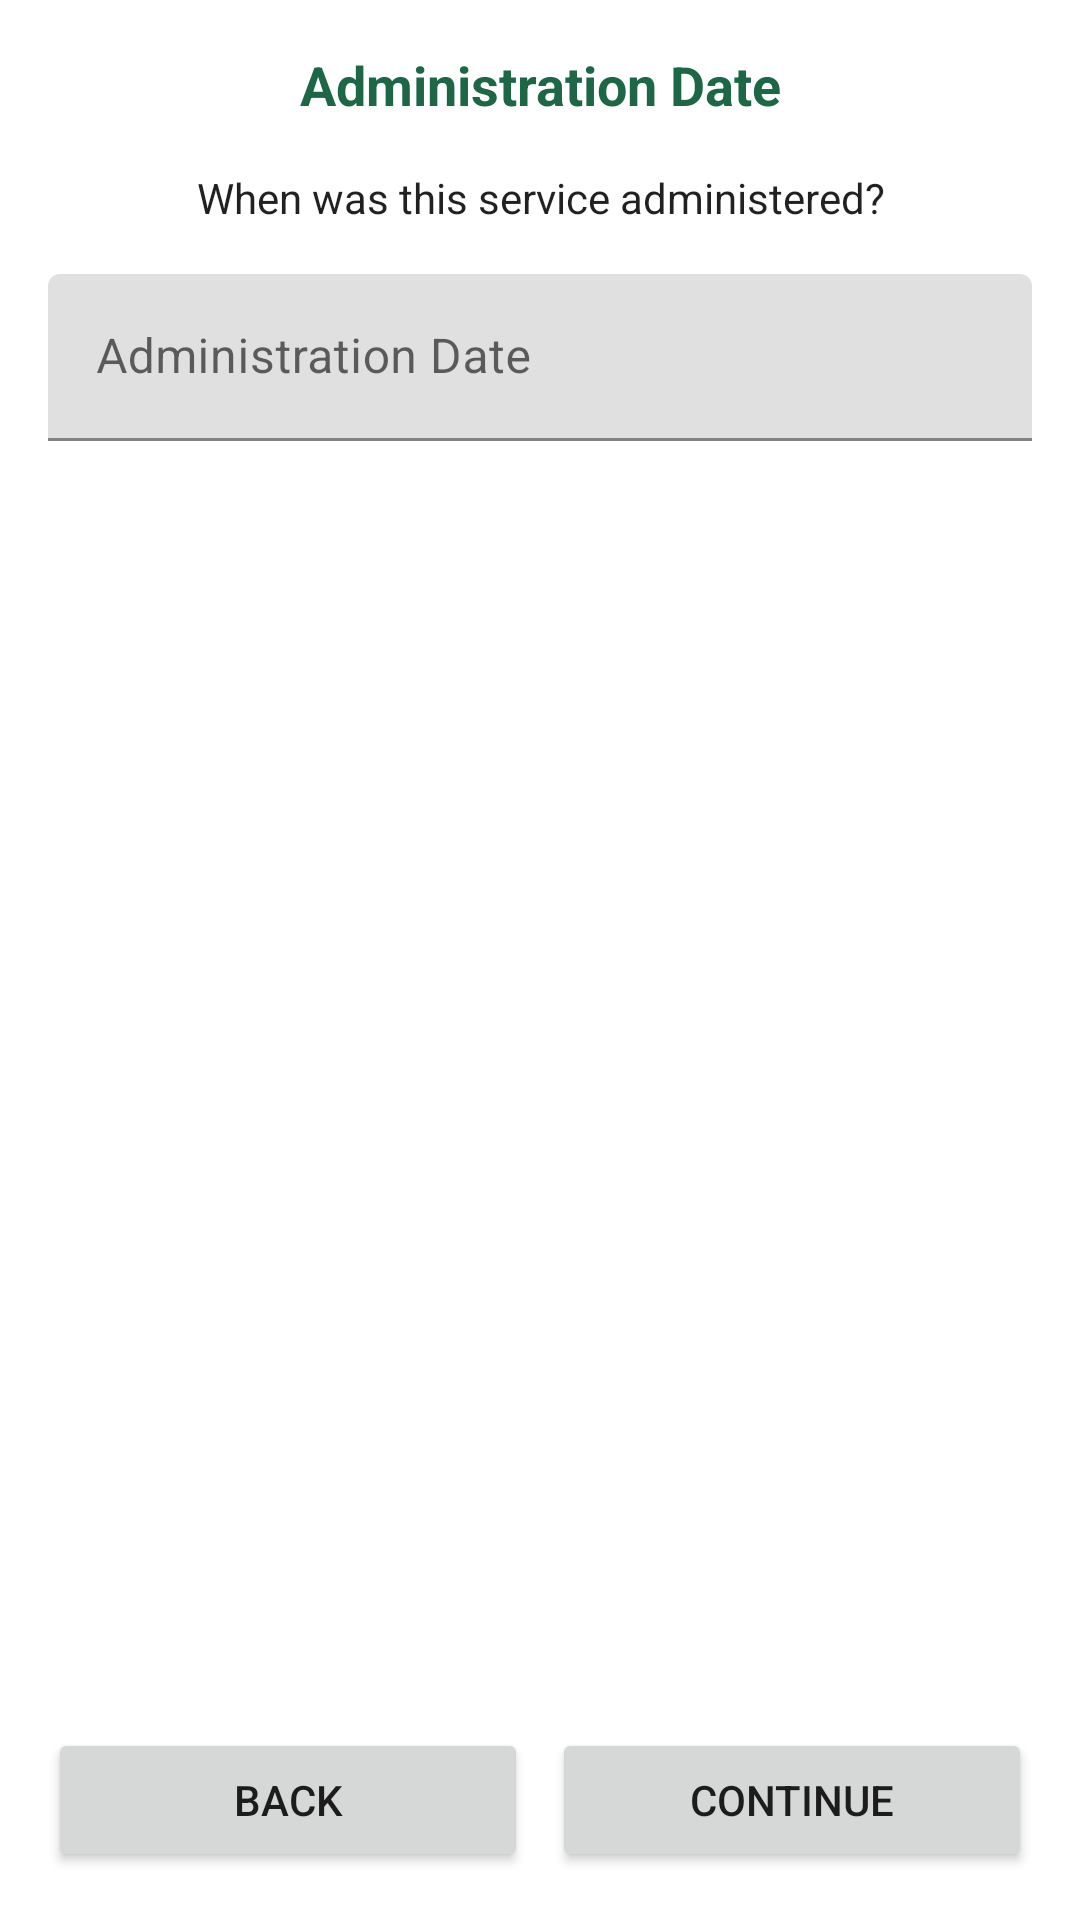

The Android layout XML behind this screen, and the referenced resources:
<!-- AndroidManifest.xml: application theme AppTheme -->
<!-- res/layout/fragment_child_health_plus_administration_date.xml -->
<?xml version="1.0" encoding="utf-8"?>
<layout xmlns:android="http://schemas.android.com/apk/res/android"
    xmlns:app="http://schemas.android.com/apk/res-auto">

    <data>
        <variable
            name="viewModel"
            type="com.jnj.vaccinetracker.childhealthplus.model.ChildHealthPlusViewModel" />
    </data>

    <androidx.constraintlayout.widget.ConstraintLayout
        android:layout_width="match_parent"
        android:layout_height="match_parent"
        android:padding="@dimen/padding_8_16">

        <ScrollView
            android:layout_width="match_parent"
            android:layout_height="0dp"
            app:layout_constraintBottom_toTopOf="@+id/button_container"
            app:layout_constraintEnd_toEndOf="parent"
            app:layout_constraintStart_toStartOf="parent"
            app:layout_constraintTop_toTopOf="parent">

            <LinearLayout
                android:layout_width="match_parent"
                android:layout_height="wrap_content"
                android:orientation="vertical"
                android:padding="@dimen/padding_8_16">

                <TextView
                    android:id="@+id/title"
                    android:layout_width="match_parent"
                    android:layout_height="wrap_content"
                    android:text="@string/child_health_plus_administration_date_title"
                    android:textAppearance="@style/ScreenTitle"
                    android:textSize="@dimen/page_title_18_32"
                    android:textColor="@color/colorPrimary"
                    android:gravity="center" />

                <TextView
                    android:layout_width="match_parent"
                    android:layout_height="wrap_content"
                    android:layout_marginTop="@dimen/margin_16_32"
                    android:text="@string/child_health_plus_administration_date_description"
                    android:textSize="@dimen/chp_text_body"
                    android:textColor="?android:attr/textColorPrimary"
                    android:gravity="center"/>

                <com.google.android.material.textfield.TextInputLayout
                    android:layout_width="match_parent"
                    android:layout_height="wrap_content"
                    android:layout_marginTop="@dimen/margin_16_32">

                    <com.google.android.material.textfield.TextInputEditText
                        android:id="@+id/administration_date"
                        android:layout_width="match_parent"
                        android:layout_height="wrap_content"
                        android:hint="@string/child_health_plus_administration_date_title"
                        android:inputType="date"
                        android:focusable="false" />

                </com.google.android.material.textfield.TextInputLayout>

                
                <LinearLayout
                    android:id="@+id/next_visit_date_container"
                    android:layout_width="match_parent"
                    android:layout_height="wrap_content"
                    android:orientation="vertical"
                    android:visibility="gone">

                    <TextView
                        android:layout_width="match_parent"
                        android:layout_height="wrap_content"
                        android:layout_marginTop="@dimen/margin_16_32"
                        android:text="@string/child_health_plus_next_visit_description"
                        android:textSize="@dimen/chp_text_body"
                        android:textColor="?android:attr/textColorPrimary"
                        android:gravity="center"/>

                    <com.google.android.material.textfield.TextInputLayout
                        android:layout_width="match_parent"
                        android:layout_height="wrap_content"
                        android:layout_marginTop="@dimen/margin_8_16">

                        <com.google.android.material.textfield.TextInputEditText
                            android:id="@+id/next_visit_date"
                            android:layout_width="match_parent"
                            android:layout_height="wrap_content"
                            android:hint="@string/child_health_plus_next_visit_hint"
                            android:inputType="date"
                            android:focusable="false" />

                    </com.google.android.material.textfield.TextInputLayout>

                </LinearLayout>

            </LinearLayout>

        </ScrollView>

        <LinearLayout
            android:id="@+id/button_container"
            android:layout_width="match_parent"
            android:layout_height="wrap_content"
            android:orientation="horizontal"
            android:gravity="center"
            android:padding="@dimen/padding_8_16"
            app:layout_constraintBottom_toBottomOf="parent"
            app:layout_constraintEnd_toEndOf="parent"
            app:layout_constraintStart_toStartOf="parent">

            <Button
                android:id="@+id/btn_back"
                android:layout_width="0dp"
                android:layout_height="wrap_content"
                android:layout_weight="1"
                android:layout_marginEnd="@dimen/margin_8_16"
                android:text="@string/general_label_back" />

            <Button
                android:id="@+id/btn_next"
                android:layout_width="0dp"
                android:layout_height="wrap_content"
                android:layout_weight="1"
                android:text="@string/general_label_continue" />

        </LinearLayout>

    </androidx.constraintlayout.widget.ConstraintLayout>

</layout>
<!-- resources referenced by this layout -->
<resources>
  <color name="colorPrimary">#1E6746</color>
  <dimen name="chp_text_body">20sp</dimen>
  <dimen name="margin_16_32">16dp</dimen>
  <dimen name="margin_8_16">8dp</dimen>
  <dimen name="padding_8_16">8dp</dimen>
  <dimen name="page_title_18_32">18sp</dimen>
  <string name="child_health_plus_administration_date_description">When was this service administered?</string>
  <string name="child_health_plus_administration_date_title">Administration Date</string>
  <string name="child_health_plus_next_visit_description">Schedule next visit date (optional)</string>
  <string name="child_health_plus_next_visit_hint">Leave blank if no follow-up needed</string>
  <string name="general_label_back" translatable="false">Back</string>
  <string name="general_label_continue">Continue</string>
  <style name="ScreenTitle">
          <item name="android:textStyle">bold</item>
          <item name="android:textSize">36sp</item>
          <item name="android:textColor">@color/colorTextOnLight</item>
          <item name="android:textAlignment">center</item>
      </style>
  <style name="AppTheme" parent="Theme.MaterialComponents.Light.DarkActionBar">
          <item name="colorPrimary">@color/colorPrimary</item>
          <item name="colorPrimaryDark">@color/colorPrimaryDark</item>
          <item name="colorAccent">@color/colorAccent</item>
          <item name="colorSecondary">@color/colorSecondary</item>
      </style>
  <color name="colorTextOnLight">#555555</color>
  <color name="colorPrimaryDark">#13422d</color>
  <color name="colorAccent">#1E6746</color>
  <color name="colorSecondary">#8CC63F</color>
</resources>
